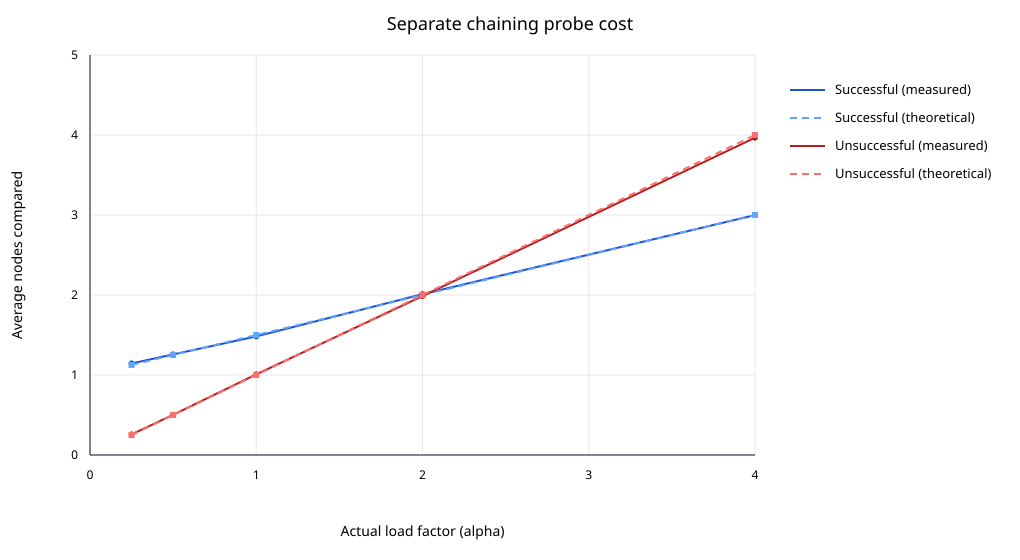

The data file committed next to this chart (first rows):
target_load_factor, actual_load_factor, successful_measured_avg, successful_theoretical, unsuccessful_measured_avg, unsuccessful_theoretical
0.25, 0.2499, 1.145, 1.125, 0.2577, 0.2499
0.50, 0.4999, 1.258, 1.25, 0.5027, 0.4999
1.00, 1, 1.483, 1.5, 1.008, 1
2.00, 2, 2.011, 2, 1.987, 2
4.00, 4, 2.999, 3, 3.966, 4
